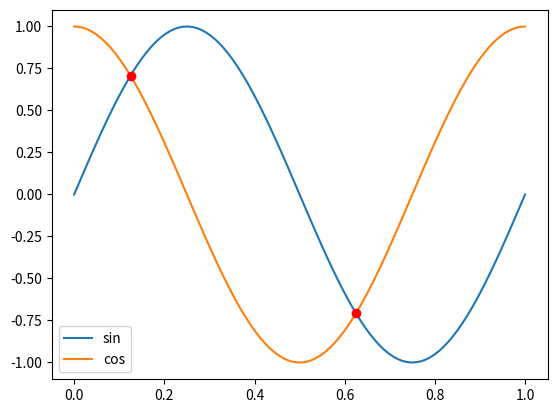

Reproduce this figure in Python.
import numpy as np

__all__ = ['intersections']

def intersections(x1, y1, x2, y2):
    """
    Find all intersections of the curves (x1, y1) and (x2, y2).
    Based on Douglas Schwartz's algorithm.
    https://www.mathworks.com/matlabcentral/fileexchange/11837-fast-and-robust-curve-intersections

    Parameters
    ----------
    x1, y1 : array_like
        Coordinates of the first curve.
    x2, y2 : array_like
        Coordinates of the second curve.

    Returns
    -------
    intersections : list of tuples
        A list of (x, y) coordinates where the curves intersect.

    Theory
    ------
    Given two line segments L1 and L2 with endpoints

        L1: (x1[0], y1[0]) to (x1[1], y1[1])
        L2: (x2[0], y2[0]) to (x2[1], y2[1])

    We can write the following four equations to find the intersection points

        (x1[1] - x1[0]) * t1 = x0 - x1[0]
        (y1[1] - y1[0]) * t1 = y0 - y1[0]
        (x2[1] - x2[0]) * t2 = x0 - x2[0]
        (y2[1] - y2[0]) * t2 = y0 - y2[0]

    Which in matrix form is
         _                                _   _  _     _      _ 
        | x1[1]-x1[0]       0       -1   0 | | t1 |   | -x1[0] |
        |      0       x2[1]-x2[0]  -1   0 | | t2 | = | -x2[0] |
        | y1[1]-y1[0]       0        0  -1 | | x0 |   | -y1[0] |
        |_     0       y2[1]-y2[0]   0  -1_| |_y0_|   |_-y2[0]_|

    Solving the system, if 0<=t1<=1 and 0<=t2<=1 then the line segments 
    intersect. We can cut down on the number of searches by only doing line 
    segments which have intersecting bounding boxes.
    """

    # Ensure the input arrays are numpy arrays
    x1, y1, x2, y2 = map(np.asarray, (x1, y1, x2, y2))

    # Ensure x,y pairs have the same shape
    if x1.shape != y1.shape or x2.shape != y2.shape:
        raise ValueError("Input arrays must have the same shape.")

    # Calculate number of line segments
    n1 = x1.shape[0] - 1
    n2 = x2.shape[0] - 1

    # Find bounding boxes
    def bounding_boxes(x, y):
        x_min = np.minimum(x[:-1], x[1:])
        x_max = np.maximum(x[:-1], x[1:])
        y_min = np.minimum(y[:-1], y[1:])
        y_max = np.maximum(y[:-1], y[1:])
        return x_min, x_max, y_min, y_max

    x1_min, x1_max, y1_min, y1_max = bounding_boxes(x1, y1)
    x2_min, x2_max, y2_min, y2_max = bounding_boxes(x2, y2)

    # Indices of overlapping segments
    idx, jdx = np.where(
        (x1_max[:, None] >= x2_min[None, :]) &
        (x1_min[:, None] <= x2_max[None, :]) &
        (y1_max[:, None] >= y2_min[None, :]) &
        (y1_min[:, None] <= y2_max[None, :])
    )

    # Arrays of intersections
    x0 = []
    y0 = []

    for i, j in zip(idx, jdx):

        # Setup linear system
        A = np.array([
            [x1[i+1] - x1[i], 0, -1, 0],
            [0, x2[j+1] - x2[j], -1, 0],
            [y1[i+1] - y1[i], 0, 0, -1],
            [0, y2[j+1] - y2[j], 0, -1]
        ])
        b = -np.array([x1[i], x2[j], y1[i], y2[j]])

        # Solve linear system
        t = np.linalg.solve(A, b)

        # Check if solution is valid
        if 0 <= t[0] <= 1 and 0 <= t[1] <= 1:
            x0.append(x1[i] + t[0] * (x1[i + 1] - x1[i]))
            y0.append(y1[i] + t[0] * (y1[i + 1] - y1[i]))

    return list(zip(x0, y0))

#-------------------------------------------------------------------------------
# Testing
#-------------------------------------------------------------------------------

if __name__ == "__main__":

    import matplotlib.pyplot as plt

    x1 = np.linspace(0, 1, 100)
    y1 = np.sin(2 * np.pi * x1)

    x2 = np.linspace(0, 1, 100)
    y2 = np.cos(2 * np.pi * x2)

    plt.plot(x1, y1, label="sin")
    plt.plot(x2, y2, label="cos")

    inter = intersections(x1, y1, x2, y2)
    for x, y in inter:
        plt.plot(x, y, 'ro')

    plt.legend()
    plt.show()